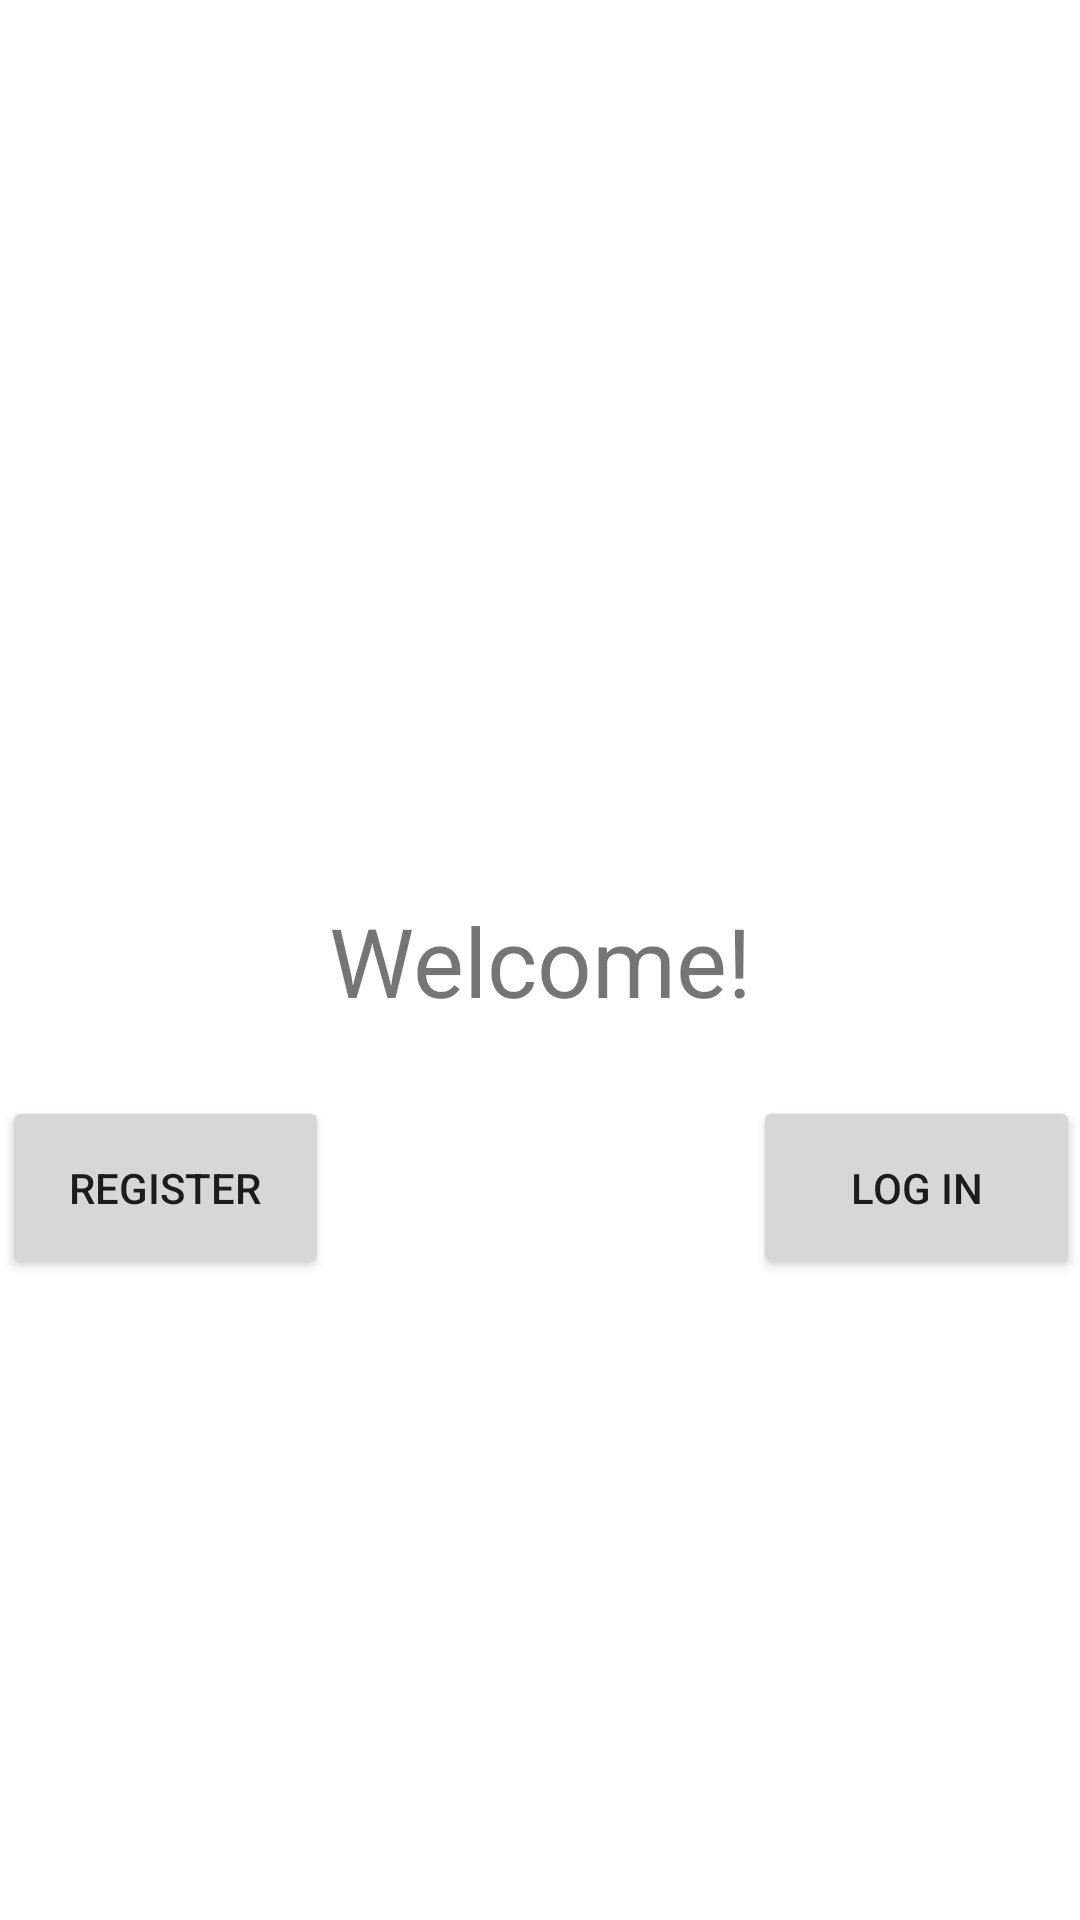

Reconstruct the res/layout file that produces this screen, plus the resources it refers to.
<!-- AndroidManifest.xml: application theme Theme.FinalFinalB07Project -->
<!-- res/layout/activity_main.xml -->
<?xml version="1.0" encoding="utf-8"?>
<androidx.constraintlayout.widget.ConstraintLayout xmlns:android="http://schemas.android.com/apk/res/android"
    xmlns:app="http://schemas.android.com/apk/res-auto"
    xmlns:tools="http://schemas.android.com/tools"
    android:layout_width="match_parent"
    android:layout_height="match_parent"
    tools:context=".MainActivity">

    <Button
        android:id="@+id/button2"
        android:layout_width="109dp"
        android:layout_height="61dp"
        android:text="Log In"
        app:layout_constraintBottom_toBottomOf="parent"
        app:layout_constraintEnd_toEndOf="parent"
        app:layout_constraintStart_toEndOf="@+id/textView"
        app:layout_constraintTop_toTopOf="parent"
        app:layout_constraintVertical_bias="0.631" />

    <TextView
        android:id="@+id/textView"
        android:layout_width="wrap_content"
        android:layout_height="wrap_content"
        android:text="@string/welcome"
        android:textSize="32sp"
        app:layout_constraintBottom_toBottomOf="parent"
        app:layout_constraintEnd_toEndOf="parent"
        app:layout_constraintStart_toStartOf="parent"
        app:layout_constraintTop_toTopOf="parent" />

    <Button
        android:id="@+id/button"
        android:layout_width="109dp"
        android:layout_height="61dp"
        android:text="@string/register"
        app:layout_constraintBottom_toBottomOf="parent"
        app:layout_constraintEnd_toStartOf="@+id/textView"
        app:layout_constraintTop_toTopOf="parent"
        app:layout_constraintVertical_bias="0.631" />

</androidx.constraintlayout.widget.ConstraintLayout>
<!-- resources referenced by this layout -->
<resources>
  <string name="register">Register</string>
  <string name="welcome">Welcome!</string>
  <style name="Theme.FinalFinalB07Project" parent="Theme.MaterialComponents.DayNight.DarkActionBar">
          
          <item name="colorPrimary">@color/purple_500</item>
          <item name="colorPrimaryVariant">@color/purple_700</item>
          <item name="colorOnPrimary">@color/white</item>
          
          <item name="colorSecondary">@color/teal_200</item>
          <item name="colorSecondaryVariant">@color/teal_700</item>
          <item name="colorOnSecondary">@color/black</item>
          
          <item name="android:statusBarColor">?attr/colorPrimaryVariant</item>
          
      </style>
  <!-- not gathered from this repository: default colours our renderer supplied (Android Studio template values) -->
  <color name="purple_500">#FF6200EE</color>
  <color name="purple_700">#FF3700B3</color>
  <color name="teal_200">#FF03DAC5</color>
  <color name="teal_700">#FF018786</color>
  <color name="black">#FF000000</color>
  <color name="white">#FFFFFFFF</color>
</resources>
